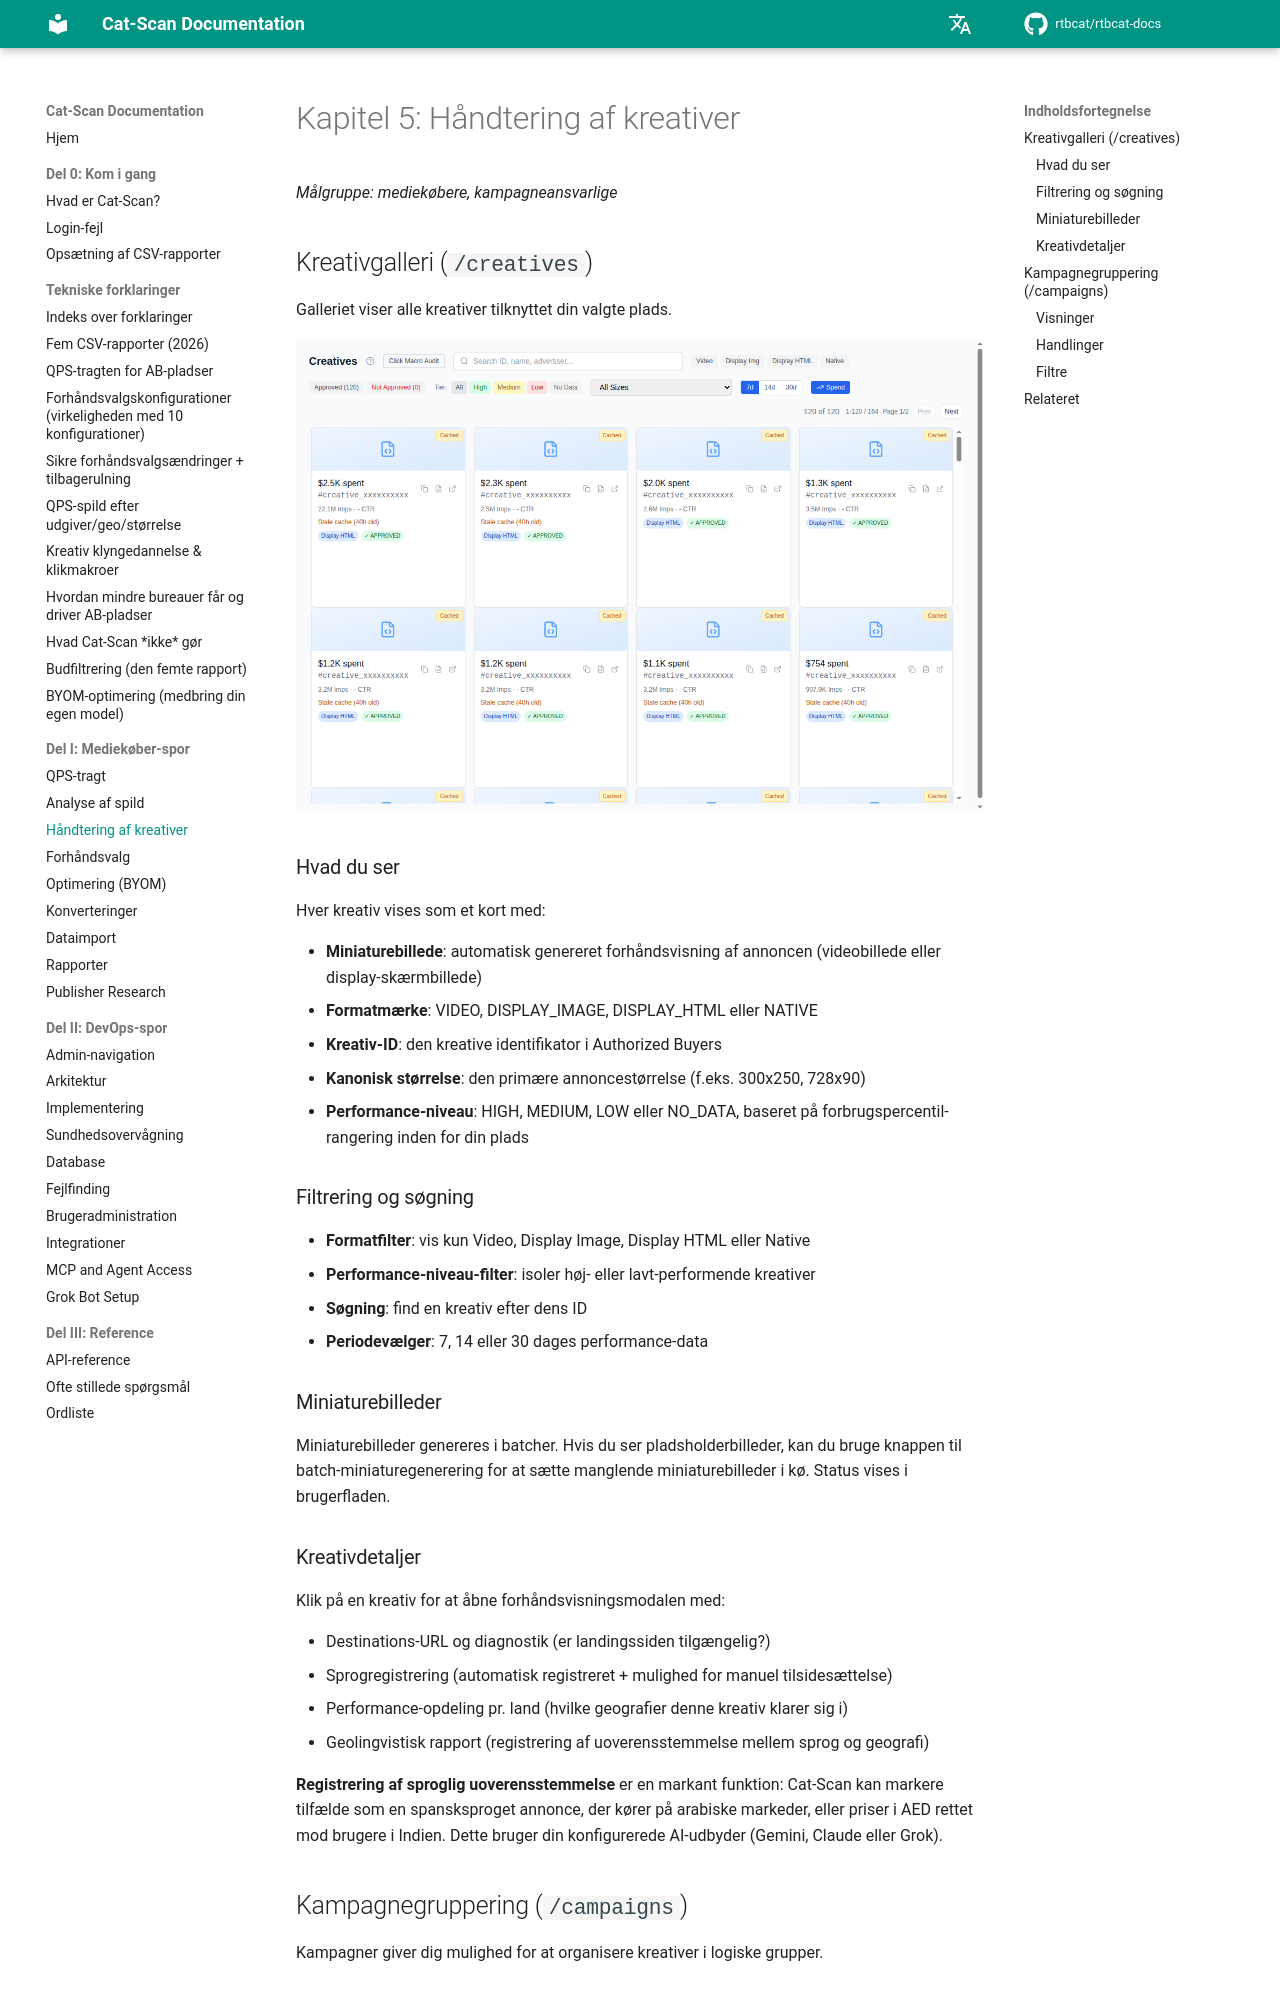

repository: rtbcat/rtbcat-docs · page: da/05-managing-creatives/index.html · generator: mkdocs

# Kapitel 5: Håndtering af kreativer

*Målgruppe: mediekøbere, kampagneansvarlige*

## Kreativgalleri (`/creatives`)

Galleriet viser alle kreativer tilknyttet din valgte plads.

![Kreativgalleri med formatmærker og performance-niveauer](images/screenshot-creatives.png)

### Hvad du ser

Hver kreativ vises som et kort med:

- **Miniaturebillede**: automatisk genereret forhåndsvisning af annoncen
  (videobillede eller display-skærmbillede)
- **Formatmærke**: VIDEO, DISPLAY_IMAGE, DISPLAY_HTML eller NATIVE
- **Kreativ-ID**: den kreative identifikator i Authorized Buyers
- **Kanonisk størrelse**: den primære annoncestørrelse (f.eks. 300x250, 728x90)
- **Performance-niveau**: HIGH, MEDIUM, LOW eller NO_DATA, baseret på
  forbrugspercentil-rangering inden for din plads

### Filtrering og søgning

- **Formatfilter**: vis kun Video, Display Image, Display HTML eller Native
- **Performance-niveau-filter**: isoler høj- eller lavt-performende kreativer
- **Søgning**: find en kreativ efter dens ID
- **Periodevælger**: 7, 14 eller 30 dages performance-data

### Miniaturebilleder

Miniaturebilleder genereres i batcher. Hvis du ser pladsholderbilleder, kan du
bruge knappen til batch-miniaturegenerering for at sætte manglende
miniaturebilleder i kø. Status vises i brugerfladen.

### Kreativdetaljer

Klik på en kreativ for at åbne forhåndsvisningsmodalen med:

- Destinations-URL og diagnostik (er landingssiden tilgængelig?)
- Sprogregistrering (automatisk registreret + mulighed for manuel tilsidesættelse)
- Performance-opdeling pr. land (hvilke geografier denne kreativ klarer sig i)
- Geolingvistisk rapport (registrering af uoverensstemmelse mellem sprog og geografi)

**Registrering af sproglig uoverensstemmelse** er en markant funktion: Cat-Scan
kan markere tilfælde som en spansksproget annonce, der kører på arabiske
markeder, eller priser i AED rettet mod brugere i Indien. Dette bruger din
konfigurerede AI-udbyder (Gemini, Claude eller Grok).

## Kampagnegruppering (`/campaigns`)

Kampagner giver dig mulighed for at organisere kreativer i logiske grupper.
